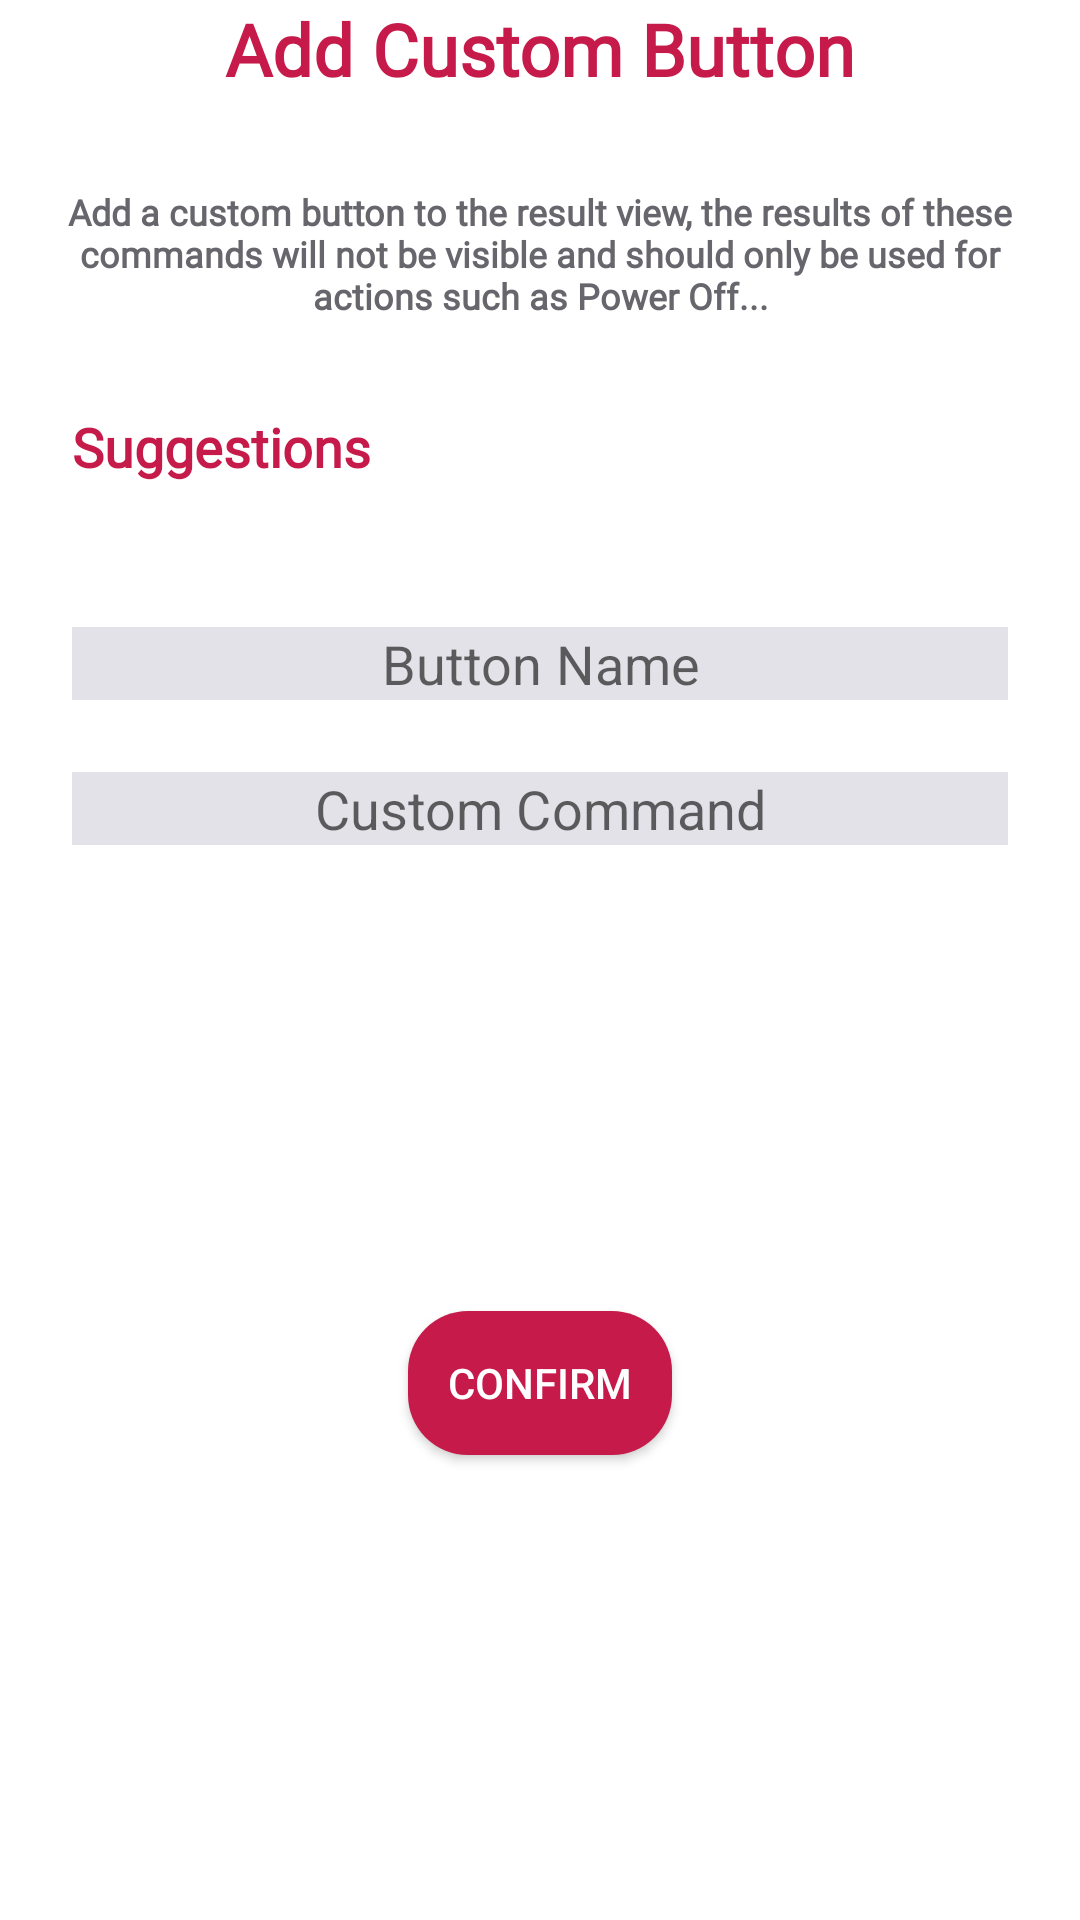

The Android layout XML behind this screen, and the referenced resources:
<!-- AndroidManifest.xml: application theme Theme.PiBuddy -->
<!-- res/layout/dialog_custom_button.xml -->
<?xml version="1.0" encoding="utf-8"?>
<androidx.constraintlayout.widget.ConstraintLayout xmlns:android="http://schemas.android.com/apk/res/android"
    android:layout_width="match_parent"
    android:layout_height="wrap_content"
    xmlns:app="http://schemas.android.com/apk/res-auto"
    xmlns:tools="http://schemas.android.com/tools">

    <TextView
        android:id="@+id/dialog_button_title"
        android:layout_width="wrap_content"
        android:layout_height="wrap_content"
        android:fontFamily="@font/mitr_extralight"
        android:text="@string/add_custom_button"
        android:textAlignment="center"
        android:textColor="@color/PiPrimary"
        android:textSize="24sp"
        android:textStyle="bold"
        app:layout_constraintHorizontal_bias="0.498"
        app:layout_constraintLeft_toLeftOf="parent"
        app:layout_constraintRight_toRightOf="parent"
        app:layout_constraintTop_toTopOf="parent" />

    <TextView
        android:id="@+id/dialog_button_description"
        android:layout_width="wrap_content"
        android:layout_height="wrap_content"
        android:layout_margin="24dp"
        android:fontFamily="@font/mitr_extralight"
        android:padding="6dp"
        android:text="@string/custom_button_description"
        android:textAlignment="center"
        android:textColor="#66666C"
        android:textSize="12sp"
        android:textStyle="bold"
        app:layout_constraintLeft_toLeftOf="parent"
        app:layout_constraintRight_toRightOf="parent"
        app:layout_constraintTop_toBottomOf="@+id/dialog_button_title" />

    <TextView
        android:id="@+id/dialog_button_suggesstions"
        android:layout_width="wrap_content"
        android:layout_height="wrap_content"
        android:layout_margin="24dp"
        android:fontFamily="@font/mitr_extralight"
        android:text="@string/suggestions"
        android:textAlignment="center"
        android:textColor="@color/PiPrimary"
        android:textSize="18sp"
        android:textStyle="bold"
        app:layout_constraintLeft_toLeftOf="parent"
        app:layout_constraintTop_toBottomOf="@+id/dialog_button_description" />

    <androidx.recyclerview.widget.RecyclerView
        android:layout_width="match_parent"
        android:layout_height="wrap_content"
        app:spanCount="3"
        tools:itemCount="3"
        tools:listitem="@layout/item_custom_button"
        android:layout_margin="24dp"
        android:id="@+id/dialog_custom_btn_rv"
        app:layout_constraintLeft_toLeftOf="parent"
        app:layout_constraintRight_toRightOf="parent"
        app:layout_constraintTop_toBottomOf="@id/dialog_button_suggesstions"
        android:orientation="vertical"
        app:layoutManager="androidx.recyclerview.widget.GridLayoutManager"/>

    <EditText
        android:id="@+id/dialog_button_customCommandName"
        android:layout_width="0dp"
        android:layout_height="wrap_content"
        android:layout_margin="24dp"
        android:textColor="@color/black"
        android:background="@color/GreyLight"
        android:gravity="center"
        android:inputType="text"
        android:hint="@string/button_name"
        app:layout_constraintLeft_toLeftOf="parent"
        app:layout_constraintRight_toRightOf="parent"
        app:layout_constraintTop_toBottomOf="@id/dialog_custom_btn_rv"/>

    <EditText
        android:id="@+id/dialog_button_customCommand"
        android:layout_width="0dp"
        android:layout_height="wrap_content"
        android:layout_margin="24dp"
        android:textColor="@color/black"
        android:background="@color/GreyLight"
        android:gravity="center"
        android:inputType="text"
        android:hint="@string/custom_command"
        app:layout_constraintLeft_toLeftOf="parent"
        app:layout_constraintRight_toRightOf="parent"
        app:layout_constraintTop_toBottomOf="@id/dialog_button_customCommandName"/>

    <androidx.appcompat.widget.AppCompatButton
        android:id="@+id/dialog_btn_editBtn"
        android:layout_width="wrap_content"
        android:layout_height="wrap_content"
        android:layout_marginTop="24dp"
        android:layout_marginBottom="24dp"
        android:background="@drawable/roundedbutton"
        android:backgroundTint="@color/PiPrimary"
        android:text="Confirm"
        android:textColor="@color/white"
        app:layout_constraintBottom_toBottomOf="parent"
        app:layout_constraintEnd_toEndOf="parent"
        app:layout_constraintStart_toStartOf="parent"
        app:layout_constraintTop_toBottomOf="@id/dialog_button_customCommand" />

</androidx.constraintlayout.widget.ConstraintLayout>
<!-- res/layout/item_custom_button.xml (included above) -->
<?xml version="1.0" encoding="utf-8"?>
<androidx.constraintlayout.widget.ConstraintLayout xmlns:android="http://schemas.android.com/apk/res/android"
    xmlns:app="http://schemas.android.com/apk/res-auto"
    xmlns:tools="http://schemas.android.com/tools"
    android:layout_width="100dp"
    android:id="@+id/item_layout"
    android:padding="6dp"
    android:layout_height="wrap_content">

    <androidx.appcompat.widget.AppCompatButton
        android:id="@+id/item_name"
        android:layout_width="match_parent"
        android:layout_height="wrap_content"
        android:background="@drawable/roundedbutton"
        android:backgroundTint="@color/PiPrimary"
        android:hyphenationFrequency="none"
        android:padding="12dp"
        android:textColor="@color/white"
        android:textSize="11sp"
        app:layout_constraintBottom_toBottomOf="parent"
        app:layout_constraintEnd_toEndOf="parent"
        app:layout_constraintStart_toStartOf="parent"
        app:layout_constraintTop_toTopOf="parent"
        tools:text="Custom Command" />

</androidx.constraintlayout.widget.ConstraintLayout>
<!-- resources referenced by this layout -->
<resources>
  <color name="GreyLight">#CBDBDBE3</color>
  <color name="PiPrimary">#C51A4A</color>
  <color name="black">#FF000000</color>
  <color name="white">#FFFFFFFF</color>
  <!-- drawable roundedbutton (drawable) -->
  <shape xmlns:android="http://schemas.android.com/apk/res/android"
      android:shape="rectangle">
      <solid android:color="@color/PiPrimary" />
      <corners android:radius="20dp" />
  </shape>
  <string name="add_custom_button">Add Custom Button</string>
  <string name="button_name">Button Name</string>
  <string name="custom_button_description">Add a custom button to the result view, the results of these commands will not be visible and should only be used for actions such as Power Off...</string>
  <string name="custom_command">Custom Command</string>
  <string name="suggestions">Suggestions</string>
  <style name="Theme.PiBuddy" parent="Theme.MaterialComponents.DayNight.NoActionBar">
          
          <item name="colorPrimary">@color/purple_500</item>
          <item name="colorPrimaryVariant">@color/purple_700</item>
          <item name="colorOnPrimary">@color/white</item>
          
          <item name="colorSecondary">@color/teal_200</item>
          <item name="colorSecondaryVariant">@color/teal_700</item>
          <item name="colorOnSecondary">@color/black</item>
          
          <item name="android:statusBarColor" tools:targetApi="l">@color/GreySecondary</item>
          
      </style>
  <color name="purple_500">#FF6200EE</color>
  <color name="purple_700">#FF3700B3</color>
  <color name="teal_200">#FF03DAC5</color>
  <color name="teal_700">#FF018786</color>
  <color name="GreySecondary">#A9A9B0</color>
</resources>
